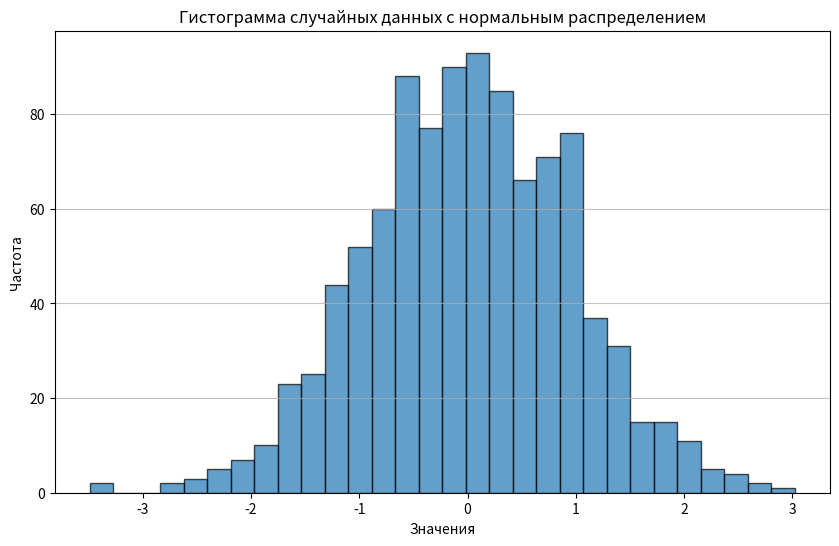

Generate this figure with matplotlib:
import numpy as np
import matplotlib.pyplot as plt

# Параметры нормального распределения
mean = 0       # Среднее значение
std_dev = 1    # Стандартное отклонение
num_samples = 1000  # Количество образцов

# Генерация случайных чисел, распределенных по нормальному распределению
data = np.random.normal(mean, std_dev, num_samples)

# Создание гистограммы
plt.figure(figsize=(10, 6))  # Установка размера фигуры
plt.hist(data, bins=30, edgecolor='black', alpha=0.7)  # Рисуем гистограмму
plt.title('Гистограмма случайных данных с нормальным распределением')  # Заголовок
plt.xlabel('Значения')  # Подпись по оси X
plt.ylabel('Частота')  # Подпись по оси Y
plt.grid(axis='y', alpha=0.75)  # Добавление сетки
plt.show()  # Отображение гистограммы